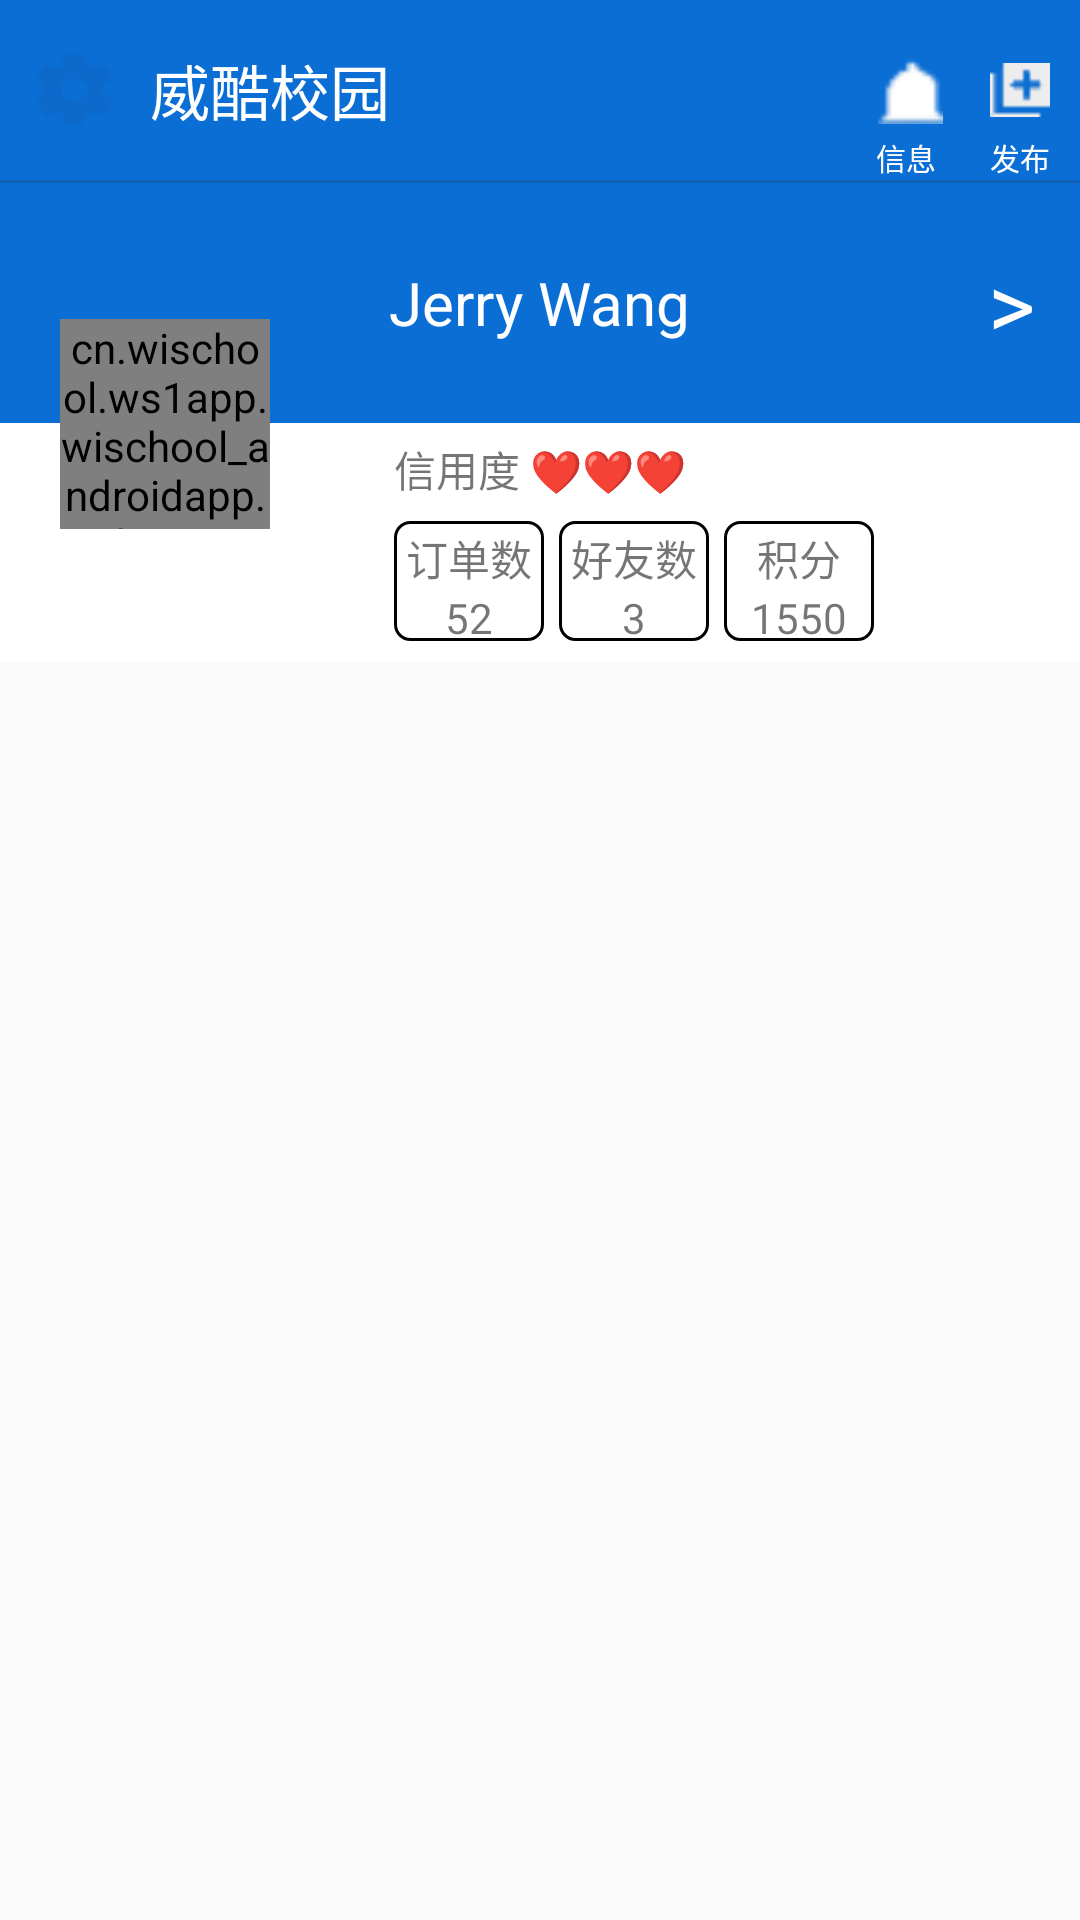

Reconstruct the res/layout file that produces this screen, plus the resources it refers to.
<!-- AndroidManifest.xml: application theme MyTheme -->
<!-- res/layout/activity_person_info.xml -->
<?xml version="1.0" encoding="utf-8"?>
<LinearLayout xmlns:android="http://schemas.android.com/apk/res/android"
    android:orientation="vertical"
    android:layout_width="match_parent"
    android:layout_height="match_parent">
    <RelativeLayout
        android:layout_width="match_parent"
        android:layout_height="60dp"
        android:background="@color/activity_background">

        <ImageView
            android:layout_width="30dp"
            android:layout_height="30dp"
            android:layout_marginLeft="10dp"
            android:id="@+id/person_info_setting"
            android:src="@drawable/setting"
            android:layout_centerVertical="true"
            android:layout_alignParentLeft="true"
            android:layout_alignParentStart="true" />

        <TextView
            android:layout_width="wrap_content"
            android:layout_height="wrap_content"
            android:id="@+id/editText"
            android:text="威酷校园"
            android:textSize="20sp"
            android:textColor="@color/white"
            android:layout_marginLeft="10dp"
            android:layout_centerVertical="true"
            android:layout_toRightOf="@+id/person_info_setting"
            android:layout_toEndOf="@+id/person_info_setting" />

        <ImageView
            android:layout_width="23dp"
            android:layout_height="23dp"
            android:id="@+id/imageView3"
            android:src="@drawable/info_clock1"
            android:layout_marginRight="15dp"
            android:layout_centerVertical="true"
            android:layout_toLeftOf="@+id/imageView4"
            android:layout_toStartOf="@+id/imageView4"
             />

        <ImageView
            android:layout_width="20dp"
            android:layout_height="20dp"
            android:id="@+id/imageView4"
            android:src="@drawable/search_publish"
            android:layout_marginRight="10dp"
            android:layout_centerVertical="true"
            android:layout_alignParentRight="true"
            android:layout_alignParentEnd="true"
            />

        <TextView
            android:layout_width="wrap_content"
            android:layout_height="wrap_content"
            android:text="信息"
            android:textColor="@color/white"
            android:textSize="10sp"
            android:id="@+id/textView6"
            android:layout_alignTop="@+id/textView7"
            android:layout_below="@+id/imageView4"
            android:layout_alignLeft="@+id/imageView3"
            android:layout_alignStart="@+id/imageView3" />

        <TextView
            android:layout_width="wrap_content"
            android:layout_height="wrap_content"
            android:text="发布"
            android:textSize="10sp"
            android:textColor="@color/white"
            android:id="@+id/textView7"
            android:layout_below="@+id/person_info_setting"
            android:layout_alignLeft="@+id/imageView4"
            android:layout_alignStart="@+id/imageView4" />
    </RelativeLayout>
    <TextView
        android:layout_width="match_parent"
        android:layout_height="1dp"
        android:background="#0B60B6"/>
    <RelativeLayout
        android:layout_width="match_parent"
        android:layout_height="160dp"
        android:background="@color/white">
        <RelativeLayout
            android:layout_width="match_parent"
            android:layout_height="80dp"
            android:background="@color/activity_background"
            android:id="@+id/relativeLayout1">

            <TextView
                android:layout_width="wrap_content"
                android:layout_height="wrap_content"
                android:id="@+id/person_info_name"
                android:text="Jerry Wang"
                android:textSize="20sp"
                android:textColor="@color/white"
                android:layout_centerVertical="true"
                android:layout_centerHorizontal="true" />

            <TextView
                android:layout_width="wrap_content"
                android:layout_height="wrap_content"
                android:id="@+id/person_info_back"
                android:text=">"
                android:textSize="30sp"
                android:layout_marginRight="15dp"
                android:textColor="@color/white"
                android:layout_centerVertical="true"
                android:layout_alignParentRight="true"
                android:layout_alignParentEnd="true" />

        </RelativeLayout>
        <cn.wischool.ws1app.wischool_androidapp.widget.RoundImageView
            android:layout_width="70dp"
            android:layout_height="70dp"
            android:id="@+id/person_info_logo"
            android:src="@drawable/i2"
            android:layout_below="@+id/relativeLayout1"
            android:layout_marginTop="-35dp"
            android:layout_marginLeft="20dp"/>

        <LinearLayout
            android:layout_width="wrap_content"
            android:layout_height="wrap_content"
            android:layout_below="@+id/relativeLayout1"
            android:layout_centerHorizontal="true"
            android:orientation="horizontal"
            android:layout_marginTop="5dp"
            android:id="@+id/lineartext">
            <TextView
                android:layout_width="wrap_content"
                android:layout_height="wrap_content"
                android:text="信用度 "/>
            <TextView
                android:layout_width="wrap_content"
                android:layout_height="wrap_content"
                android:text="❤❤❤"
                android:textColor="@color/red"/>
        </LinearLayout>

       <LinearLayout
           android:layout_width="50dp"
           android:layout_height="40dp"
           android:layout_marginTop="7dp"
           android:background="@drawable/person_info_bg"
           android:id="@+id/linear_dingdan"
           android:layout_below="@+id/lineartext"
           android:layout_alignLeft="@+id/lineartext"
           android:layout_alignStart="@+id/lineartext"
           android:orientation="vertical">
           <TextView
               android:layout_marginTop="2dp"
               android:layout_width="match_parent"
               android:layout_height="wrap_content"
               android:gravity="center"
               android:text="订单数"/>
           <TextView
               android:layout_width="match_parent"
               android:layout_height="wrap_content"
               android:gravity="center"
               android:text="52"
               android:id="@+id/person_info_details" />
       </LinearLayout>

        <LinearLayout
            android:layout_width="50dp"
            android:layout_height="40dp"
            android:layout_alignTop="@+id/linear_dingdan"
            android:layout_toRightOf="@+id/linear_dingdan"
            android:layout_toEndOf="@+id/linear_dingdan"
            android:id="@+id/linear_friend"
            android:layout_marginLeft="5dp"
            android:orientation="vertical"
            android:background="@drawable/person_info_bg">
            <TextView
                android:layout_marginTop="2dp"
                android:layout_width="match_parent"
                android:layout_height="wrap_content"
                android:gravity="center"
                android:text="好友数"/>
            <TextView
                android:layout_width="match_parent"
                android:layout_height="wrap_content"
                android:gravity="center"
                android:text="3"
                android:id="@+id/person_info_friends" />
        </LinearLayout>

        <LinearLayout
            android:layout_width="50dp"
            android:layout_height="40dp"
            android:layout_alignTop="@+id/linear_friend"
            android:layout_toRightOf="@+id/linear_friend"
            android:layout_toEndOf="@+id/linear_friend"
            android:id="@+id/linear_jifen"
            android:layout_marginLeft="5dp"
            android:orientation="vertical"
            android:background="@drawable/person_info_bg">
            <TextView
                android:layout_marginTop="2dp"
                android:layout_width="match_parent"
                android:layout_height="wrap_content"
                android:gravity="center"
                android:text="积分"/>
            <TextView
                android:layout_width="match_parent"
                android:layout_height="wrap_content"
                android:gravity="center"
                android:text="1550"
                android:id="@+id/person_info_credits" />
        </LinearLayout>
    </RelativeLayout>


    <android.support.v7.widget.RecyclerView
        android:layout_marginTop="10dp"
        android:layout_width="match_parent"
        android:layout_height="wrap_content"
        android:id="@+id/person_info_listView"/>



</LinearLayout>
<!-- resources referenced by this layout -->
<resources>
  <color name="activity_background">#0B6ED4</color>
  <color name="red">#ff5f5f</color>
  <color name="white">#FFFFFF</color>
  <!-- drawable i2: jpg bitmap (drawable-hdpi, 38641 bytes) -->
  <!-- drawable info_clock1: png bitmap (drawable-hdpi, 397 bytes) -->
  <!-- drawable person_info_bg (drawable) -->
  <?xml version="1.0" encoding="utf-8"?>
  <shape
      xmlns:android="http://schemas.android.com/apk/res/android"
      android:shape="rectangle">
  
      <solid android:color="@color/white"/>
  
      <stroke
          android:width="1dp"
          android:color="@color/black"/>
  
      <corners android:radius="5dp"/>
  
  </shape>
  <!-- drawable search_publish: png bitmap (drawable-hdpi, 15051 bytes) -->
  <!-- drawable setting: png bitmap (drawable-hdpi, 15050 bytes) -->
  <style name="MyTheme" parent="Theme.AppCompat.Light.DarkActionBar">
          <item name="android:windowNoTitle">true</item>
          <item name="android:animationDuration">5000</item>
          <item name="android:windowContentOverlay">@null</item>
      </style>
  <color name="black">#000000</color>
</resources>
